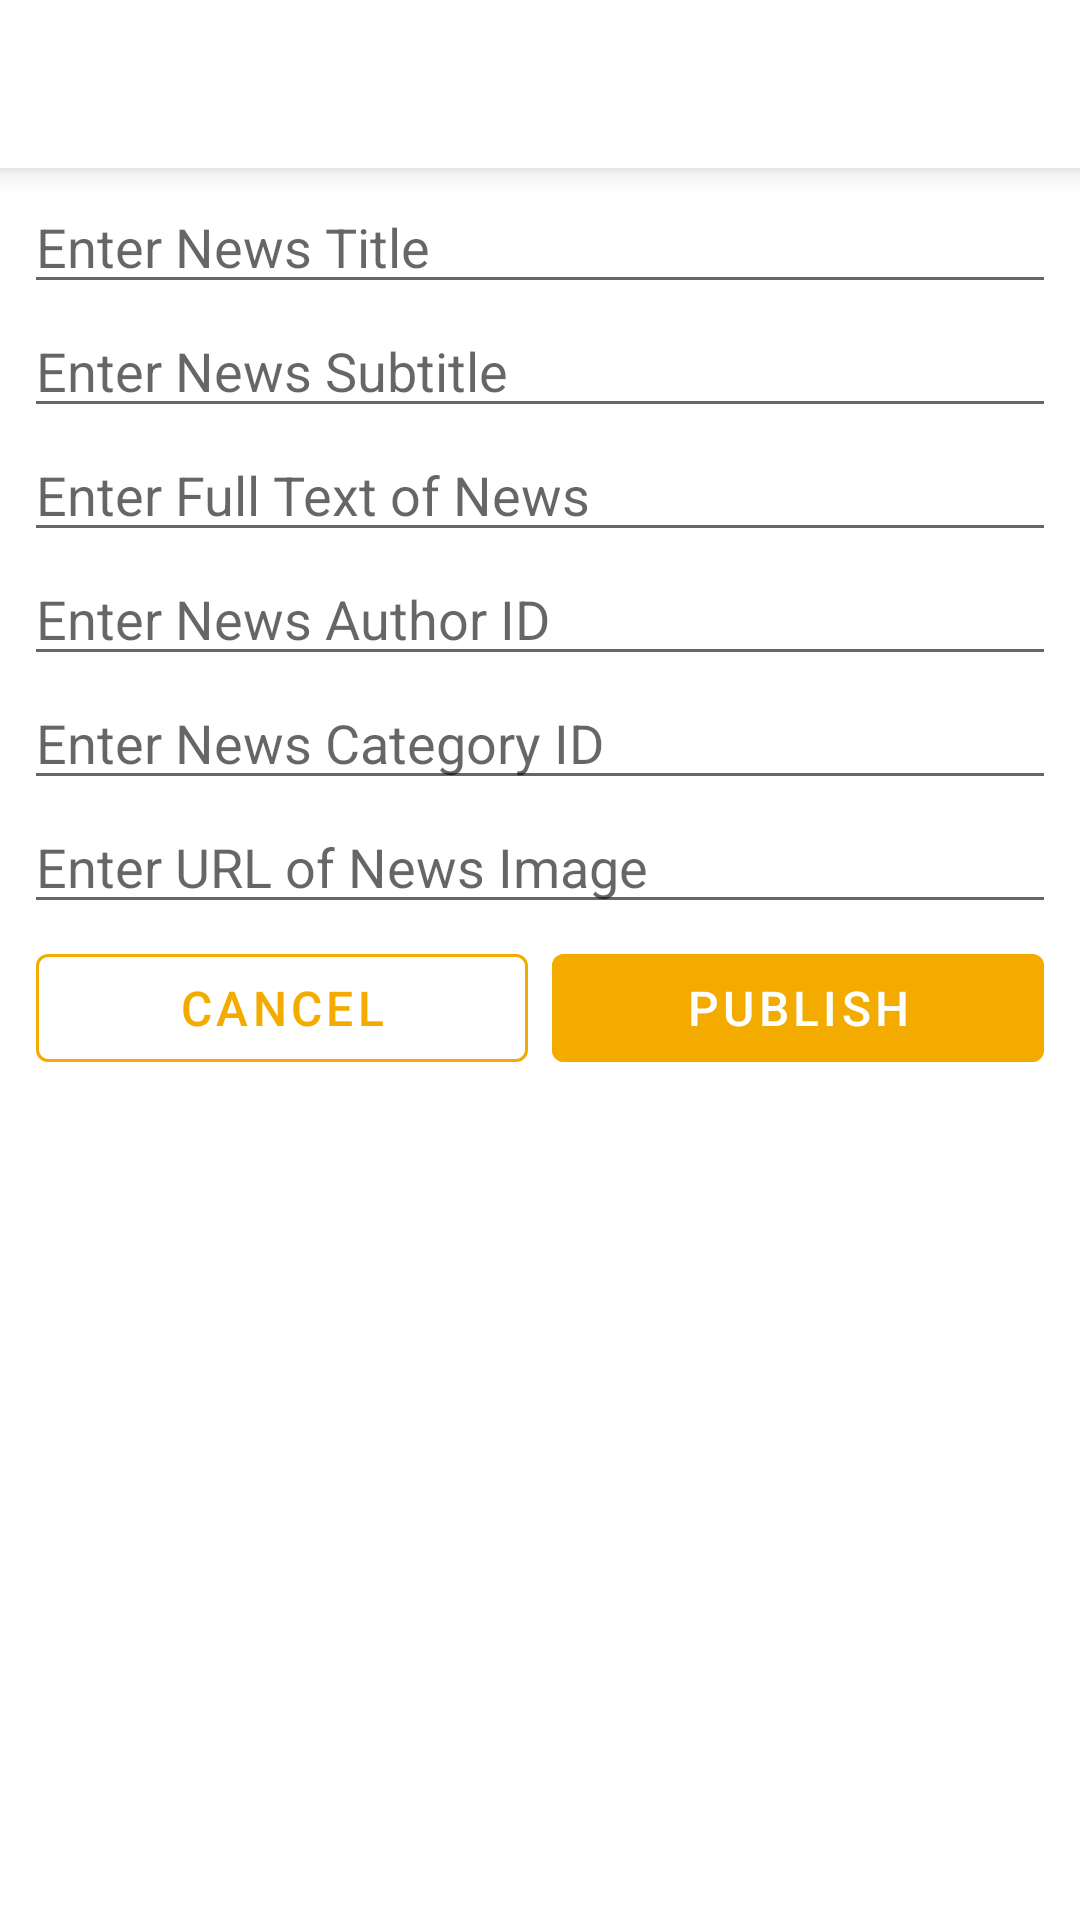

Layout XML and referenced resources for this Android screen:
<!-- AndroidManifest.xml: application theme AppTheme -->
<!-- res/layout/activity_add_news.xml -->
<?xml version="1.0" encoding="utf-8"?>
<LinearLayout xmlns:android="http://schemas.android.com/apk/res/android"
    xmlns:app="http://schemas.android.com/apk/res-auto"
    xmlns:tools="http://schemas.android.com/tools"
    android:layout_width="match_parent"
    android:layout_height="match_parent"
    android:orientation="vertical"
    tools:context=".AddNewsActivity">

    <include android:id="@+id/toolbar"
        layout="@layout/toolbar"/>

    <ScrollView
        android:layout_width="match_parent"
        android:layout_height="match_parent"
        android:paddingTop="4dp">

        <LinearLayout
            android:layout_width="match_parent"
            android:layout_height="wrap_content"
            android:paddingRight="8dp"
            android:paddingLeft="8dp"
            android:paddingBottom="16dp"
            android:orientation="vertical">

            <EditText
                android:id="@+id/add_news_title_edit_text"
                android:layout_width="match_parent"
                android:layout_height="wrap_content"
                android:maxLines="1"
                android:hint="Enter News Title"/>

            <EditText
                android:id="@+id/add_news_subtitle_edit_text"
                android:layout_width="match_parent"
                android:layout_height="wrap_content"
                android:hint="Enter News Subtitle"/>

            <EditText
                android:id="@+id/add_news_text_view"
                android:layout_width="match_parent"
                android:layout_height="wrap_content"
                android:hint="Enter Full Text of News"/>

            <EditText
                android:id="@+id/add_news_id_author_edit_text"
                android:layout_width="match_parent"
                android:layout_height="wrap_content"
                android:inputType="number"
                android:hint="Enter News Author ID"/>

            <EditText
                android:id="@+id/add_news_category_edit_text"
                android:layout_width="match_parent"
                android:layout_height="wrap_content"
                android:inputType="number"
                android:hint="Enter News Category ID"/>

            <EditText
                android:id="@+id/add_news_url_img_edit_text"
                android:layout_width="match_parent"
                android:layout_height="wrap_content"
                android:maxLines="1"
                android:hint="Enter URL of News Image"/>

            <LinearLayout
                android:layout_width="match_parent"
                android:layout_height="wrap_content"
                android:orientation="horizontal">

                <com.google.android.material.button.MaterialButton
                    android:id="@+id/add_news_cancel_button"
                    android:layout_width="match_parent"
                    android:layout_height="wrap_content"
                    android:layout_weight="1"
                    style="@style/Widget.MaterialComponents.Button.OutlinedButton"
                    app:strokeColor="@color/colorAccent"
                    app:strokeWidth="1dp"
                    android:backgroundTint="@color/transparent"
                    android:textAllCaps="true"
                    android:textSize="16sp"
                    android:textColor="@color/colorAccent"
                    android:layout_margin="4dp"
                    app:rippleColor="@color/common_border_color"
                    android:text="cancel"/>

                <com.google.android.material.button.MaterialButton
                    android:id="@+id/add_news_publish_button"
                    android:layout_width="match_parent"
                    android:layout_height="wrap_content"
                    style="@style/Widget.MaterialComponents.Button.UnelevatedButton"
                    android:layout_weight="1"
                    android:textSize="16sp"
                    android:textColor="?android:colorPrimary"
                    android:backgroundTint="@color/colorAccent"
                    android:textAllCaps="true"
                    app:rippleColor="@color/common_border_color"
                    android:layout_margin="4dp"
                    android:text="publish"/>

            </LinearLayout>


        </LinearLayout>

    </ScrollView>


</LinearLayout>
<!-- res/layout/toolbar.xml (included above) -->
<androidx.appcompat.widget.Toolbar xmlns:android="http://schemas.android.com/apk/res/android"
    xmlns:app="http://schemas.android.com/apk/res-auto"
    android:id="@+id/toolbar"
    android:layout_width="match_parent"
    android:layout_height="wrap_content"
    android:background="?attr/colorPrimary"
    android:elevation="6dp"
    app:contentInsetStartWithNavigation="0dp" />
<!-- resources referenced by this layout -->
<resources>
  <color name="colorAccent">#f4ab00</color>
  <color name="common_border_color">#d6d6d6</color>
  <color name="transparent">#00ffffff</color>
  <style name="AppTheme" parent="Theme.MaterialComponents.Light.NoActionBar">
          
          <item name="colorPrimary">@color/colorPrimary</item>
          <item name="colorPrimaryDark">@color/colorPrimaryDark</item>
          <item name="colorAccent">@color/colorAccent</item>
      </style>
  <color name="colorPrimary">#ffffff</color>
  <color name="colorPrimaryDark">#d1d1d1</color>
</resources>
